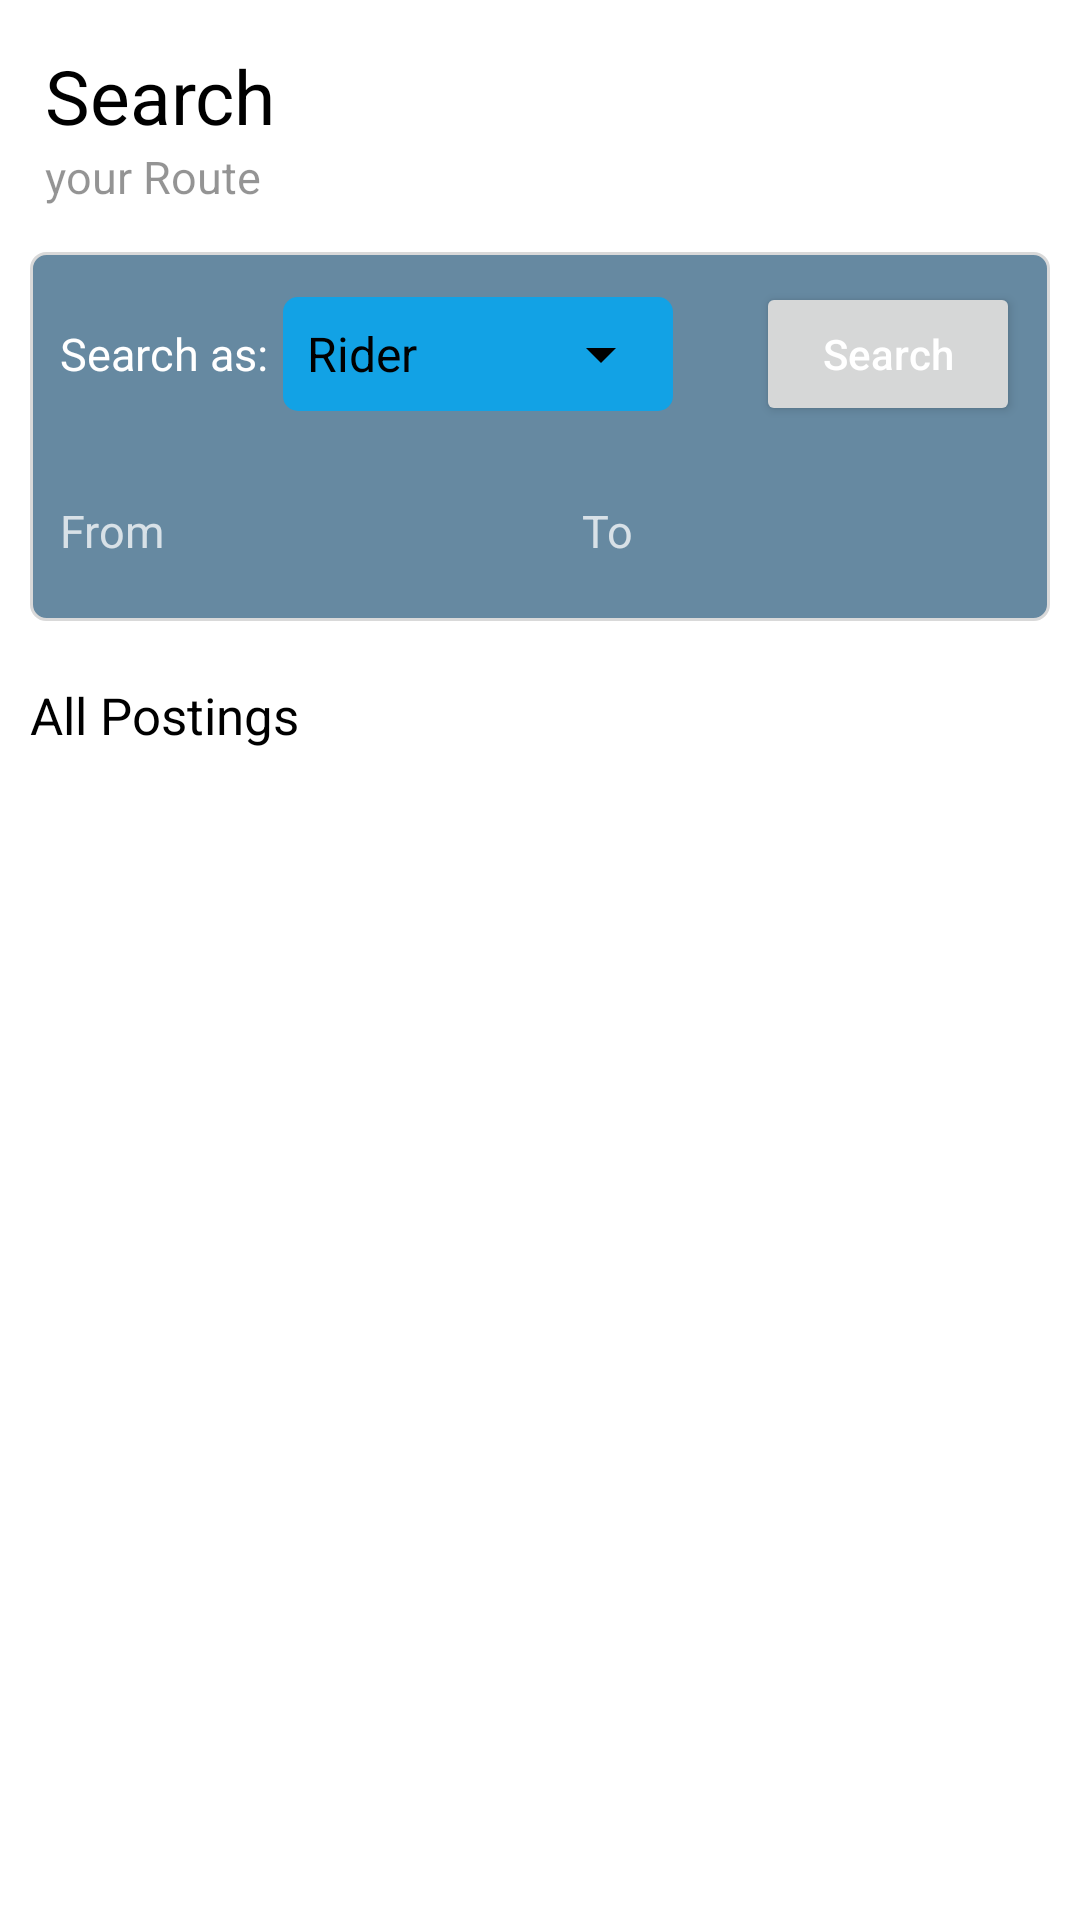

Here is an Android app screen rendered from its layout file. Give the layout XML and the strings, colors and styles it references.
<!-- AndroidManifest.xml: application theme Theme.RideX.NoActionBar -->
<!-- res/layout/fragment_search.xml -->
<?xml version="1.0" encoding="utf-8"?>
<FrameLayout xmlns:android="http://schemas.android.com/apk/res/android"
    xmlns:app="http://schemas.android.com/apk/res-auto"
    xmlns:tools="http://schemas.android.com/tools"
    android:layout_width="match_parent"
    android:layout_height="match_parent"
    tools:context=".SearchFragment"
    android:background="@color/white">

    
    <ScrollView
        android:layout_width="match_parent"
        android:layout_height="match_parent"
        android:paddingLeft="10dp"
        android:paddingRight="10dp"

        >
        <LinearLayout
            android:layout_width="match_parent"
            android:layout_height="wrap_content"
            android:orientation="vertical">
        
            <LinearLayout
                android:layout_width="match_parent"
                android:layout_height="wrap_content"
                android:orientation="vertical"
                android:layout_marginTop="10dp"
                android:paddingLeft="5dp"
                android:paddingRight="5dp"
                android:paddingTop="5dp"
                android:paddingBottom="5dp"
                >
                <TextView
                    android:id="@+id/search_text"
                    android:layout_width="wrap_content"
                    android:layout_height="match_parent"
                    android:gravity="center_vertical"
                    android:textSize="25sp"
                    android:text="Search"
                    android:layout_weight="1"
                    />
                <TextView
                    android:id="@+id/yourRoute_text"
                    android:layout_width="wrap_content"
                    android:layout_height="match_parent"
                    android:gravity="center_vertical"
                    android:textSize="15sp"
                    android:text="@string/your_route"
                    android:textColor="#6B000000"
                    android:layout_weight="1"
                    />

            
            </LinearLayout>

            
            <LinearLayout
                android:layout_width="match_parent"
                android:layout_height="wrap_content"
                android:orientation="vertical"
                android:layout_marginTop="10dp"
                android:padding="10dp"
                android:background="@drawable/accent_bgcolor">

                <LinearLayout
                    android:layout_width="match_parent"
                    android:layout_height="wrap_content"
                    android:orientation="horizontal">
                    <LinearLayout
                        android:layout_width="wrap_content"
                        android:layout_height="match_parent"
                        android:orientation="horizontal"
                        android:layout_weight="1">
                        <TextView
                            android:layout_width="wrap_content"
                            android:layout_height="match_parent"
                            android:text="Search as:"
                            android:gravity="left|center"
                            android:layout_marginRight="5dp"
                            android:textSize="15sp"
                            android:textColor="@color/white"
                            />

                        <FrameLayout
                            android:layout_width="130dp"
                            android:layout_height="match_parent"
                            android:background="@drawable/spinner_background"
                            android:layout_marginTop="5dp"
                            android:layout_marginBottom="5dp"
                            >
                            <Spinner
                                android:id="@+id/searchAsDropdown"
                                android:layout_width="match_parent"
                                android:layout_height="match_parent"
                                android:popupBackground="@color/white"
                                android:backgroundTint="@color/black"
                                android:layout_weight="1"
                                android:entries="@array/searchUserDropdown"
                                />
                        </FrameLayout>

                    </LinearLayout>

                    <Button
                        android:id="@+id/search_btn"
                        android:layout_width="wrap_content"
                        android:layout_height="match_parent"
                        android:text="Search"
                        android:textColor="@color/white"
                        android:textAllCaps="false"/>

                </LinearLayout>

                <LinearLayout
                    android:layout_width="wrap_content"
                    android:layout_height="match_parent"
                    android:layout_marginTop="15dp"
                    android:orientation="horizontal">

                    <LinearLayout
                        android:layout_width="wrap_content"
                        android:layout_height="match_parent"
                        android:orientation="horizontal"
                        android:layout_weight="1"
                        >

                        <TextView
                            android:id="@+id/from_text"
                            android:layout_width="wrap_content"
                            android:layout_height="match_parent"
                            android:textSize="15sp"
                            android:textColor="#BFFFFFFF"
                            android:gravity="left|center"
                            android:text="From"/>

                        <EditText
                            android:id="@+id/from_editText"
                            android:layout_width="wrap_content"
                            android:layout_height="40dp"
                            android:ems="10"
                            android:inputType="textPersonName"
                            android:paddingStart="10dp"
                            android:paddingEnd="10dp"
                            android:textColor="@color/black"
                            android:layout_marginLeft="10dp"
                            android:background="@drawable/accent_input_text_select"
                             />


                    </LinearLayout>
                    <LinearLayout
                        android:layout_width="wrap_content"
                        android:layout_height="match_parent"
                        android:layout_marginLeft="10dp"
                        android:orientation="horizontal"
                        android:layout_weight="1">

                        <TextView
                            android:id="@+id/to_text"
                            android:layout_width="wrap_content"
                            android:layout_height="match_parent"
                            android:textSize="15sp"
                            android:textColor="#BFFFFFFF"
                            android:gravity="left|center"
                            android:text="To"/>

                        <EditText
                            android:id="@+id/to_editText"
                            android:layout_width="wrap_content"
                            android:layout_height="40dp"
                            android:ems="10"
                            android:inputType="textPersonName"
                            android:textColor="@color/black"
                            android:paddingStart="10dp"
                            android:paddingEnd="10dp"
                            android:layout_marginLeft="10dp"
                            android:background="@drawable/accent_input_text_select"
                            />


                    </LinearLayout>

                </LinearLayout>

                
            </LinearLayout>

            <TextView
                android:id="@+id/heading"
                android:layout_width="match_parent"
                android:layout_height="wrap_content"
                android:text="All Postings"
                android:layout_marginTop="20dp"
                android:textSize="17dp"
                >

            </TextView>

            <androidx.recyclerview.widget.RecyclerView
                android:id="@+id/postingsRecyclerView"
                android:layout_width="match_parent"
                android:layout_height="wrap_content">


            </androidx.recyclerview.widget.RecyclerView>

        </LinearLayout>
    </ScrollView>

</FrameLayout>
<!-- resources referenced by this layout -->
<resources>
  <string-array name="searchUserDropdown">
          <item>Rider</item>
          <item>Driver</item>
      </string-array>
  <color name="black">#FF000000</color>
  <color name="white">#FFFFFFFF</color>
  <!-- drawable accent_bgcolor (drawable) -->
  <?xml version="1.0" encoding="utf-8"?>
  <shape xmlns:android="http://schemas.android.com/apk/res/android"
      android:shape="rectangle">
  
      <solid android:color="@color/blue_66" />
      <corners
          android:bottomRightRadius="5dp"
          android:bottomLeftRadius="5dp"
          android:topLeftRadius="5dp"
          android:topRightRadius="5dp"
          />
      <stroke android:width="1dip" android:color="#D9D9D9"/>
  </shape>
  <!-- drawable spinner_background (drawable) -->
  <?xml version="1.0" encoding="utf-8"?>
  <shape xmlns:android="http://schemas.android.com/apk/res/android"
      android:shape="rectangle">
      <corners android:radius="5dp" />
      <solid android:color="@color/blue_12" />
  </shape>
  <string name="your_route">your Route</string>
  <style name="Theme.RideX.NoActionBar">
          <item name="windowActionBar">false</item>
          <item name="windowNoTitle">true</item>
      </style>
  <color name="blue_66">#6689A1</color>
  <color name="blue_12">#12A2E5</color>
</resources>
